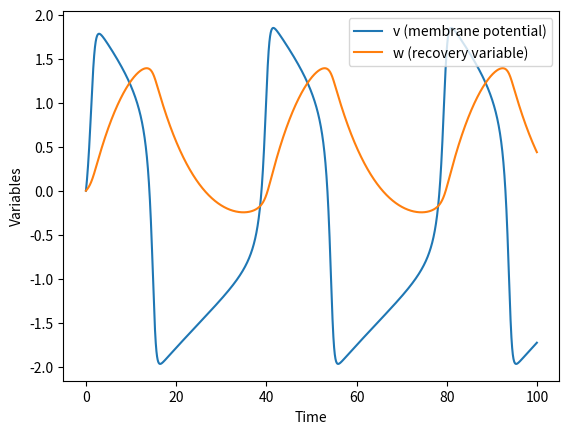

This chart was generated by the following Python code:
import numpy as np
import matplotlib.pyplot as plt

# パラメータの設定
a = 0.7
b = 0.8
tau = 12.5
I = 0.5

# 初期条件
v0 = 0.0
w0 = 0.0

# 時間の設定
t0 = 0.0
t_end = 100.0
dt = 0.01

# 微分方程式の定義
def dv_dt(v, w, I):
    return v - (v**3) / 3 - w + I

def dw_dt(v, w, a, b, tau):
    return (v + a - b * w) / tau

# 時間の配列を生成
time = np.arange(t0, t_end, dt)

# 解の保存場所を用意
v = np.zeros_like(time)
w = np.zeros_like(time)
v[0] = v0
w[0] = w0

# ルンゲ・クッタ法による数値解法
for i in range(1, len(time)):
    k1_v = dv_dt(v[i-1], w[i-1], I) * dt
    k1_w = dw_dt(v[i-1], w[i-1], a, b, tau) * dt
    
    k2_v = dv_dt(v[i-1] + 0.5 * k1_v, w[i-1] + 0.5 * k1_w, I) * dt
    k2_w = dw_dt(v[i-1] + 0.5 * k1_v, w[i-1] + 0.5 * k1_w, a, b, tau) * dt
    
    k3_v = dv_dt(v[i-1] + 0.5 * k2_v, w[i-1] + 0.5 * k2_w, I) * dt
    k3_w = dw_dt(v[i-1] + 0.5 * k2_v, w[i-1] + 0.5 * k2_w, a, b, tau) * dt
    
    k4_v = dv_dt(v[i-1] + k3_v, w[i-1] + k3_w, I) * dt
    k4_w = dw_dt(v[i-1] + k3_v, w[i-1] + k3_w, a, b, tau) * dt
    
    v[i] = v[i-1] + (k1_v + 2*k2_v + 2*k3_v + k4_v) / 6
    w[i] = w[i-1] + (k1_w + 2*k2_w + 2*k3_w + k4_w) / 6

# 結果のプロット
plt.plot(time, v, label='v (membrane potential)')
plt.plot(time, w, label='w (recovery variable)')
plt.xlabel('Time')
plt.ylabel('Variables')
plt.legend()
plt.show()
